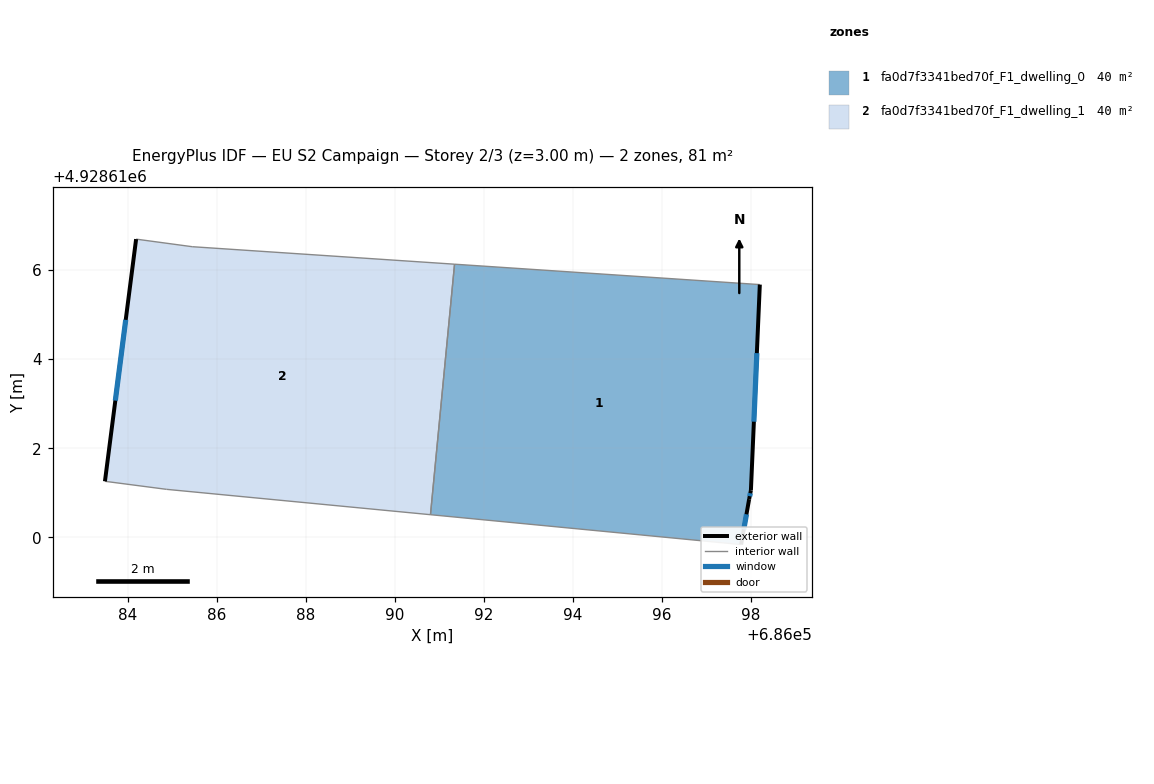
=== STOREY PLAN SPEC (per zone: floor XY polygon, exterior-wall plan segments, windows/doors) ===
zone 1: fa0d7f3341bed70f_F1_dwelling_0  (40.3 m²)
  floor: (686097.78, 4928609.84) (686097.96, 4928610.86) (686098.00, 4928611.06) (686098.20, 4928615.68) (686091.34, 4928616.13) (686090.80, 4928610.51)
  exterior wall: (686098.20, 4928615.68) – (686098.00, 4928611.06)  [4.6 m]
    window: (686098.13, 4928614.14) – (686098.07, 4928612.60)  [1.5 m²]
  exterior wall: (686098.00, 4928611.06) – (686097.96, 4928610.86)  [0.2 m]
    window: (686097.99, 4928610.99) – (686097.97, 4928610.92)  [0.1 m²]
  exterior wall: (686097.96, 4928610.86) – (686097.78, 4928609.84)  [1.0 m]
    window: (686097.90, 4928610.52) – (686097.84, 4928610.18)  [0.3 m²]
  interior walls: 3
zone 2: fa0d7f3341bed70f_F1_dwelling_1  (40.3 m²)
  floor: (686090.80, 4928610.51) (686091.34, 4928616.13) (686085.45, 4928616.53) (686084.19, 4928616.70) (686083.49, 4928611.26) (686084.87, 4928611.08)
  exterior wall: (686083.49, 4928611.26) – (686084.19, 4928616.70)  [5.5 m]
    window: (686083.72, 4928613.07) – (686083.96, 4928614.88)  [1.8 m²]
  interior walls: 5

=== DERIVED (storey summary) ===
Building: EU S2 Campaign
Storey: 2 of 3  (floor level z = 3.00 m)
Storey gross floor area: 80.6 m²
Zones on this storey: 2
  - fa0d7f3341bed70f_F1_dwelling_0: floor 40.3 m²; exterior wall 5.9 m (17.6 m²); 3 window(s) 2.0 m²; WWR 11.1%
  - fa0d7f3341bed70f_F1_dwelling_1: floor 40.3 m²; exterior wall 5.5 m (16.5 m²); 1 window(s) 1.8 m²; WWR 11.1%
Zone adjacency (shared interzone walls):
  - fa0d7f3341bed70f_F1_dwelling_0 ↔ fa0d7f3341bed70f_F1_dwelling_1